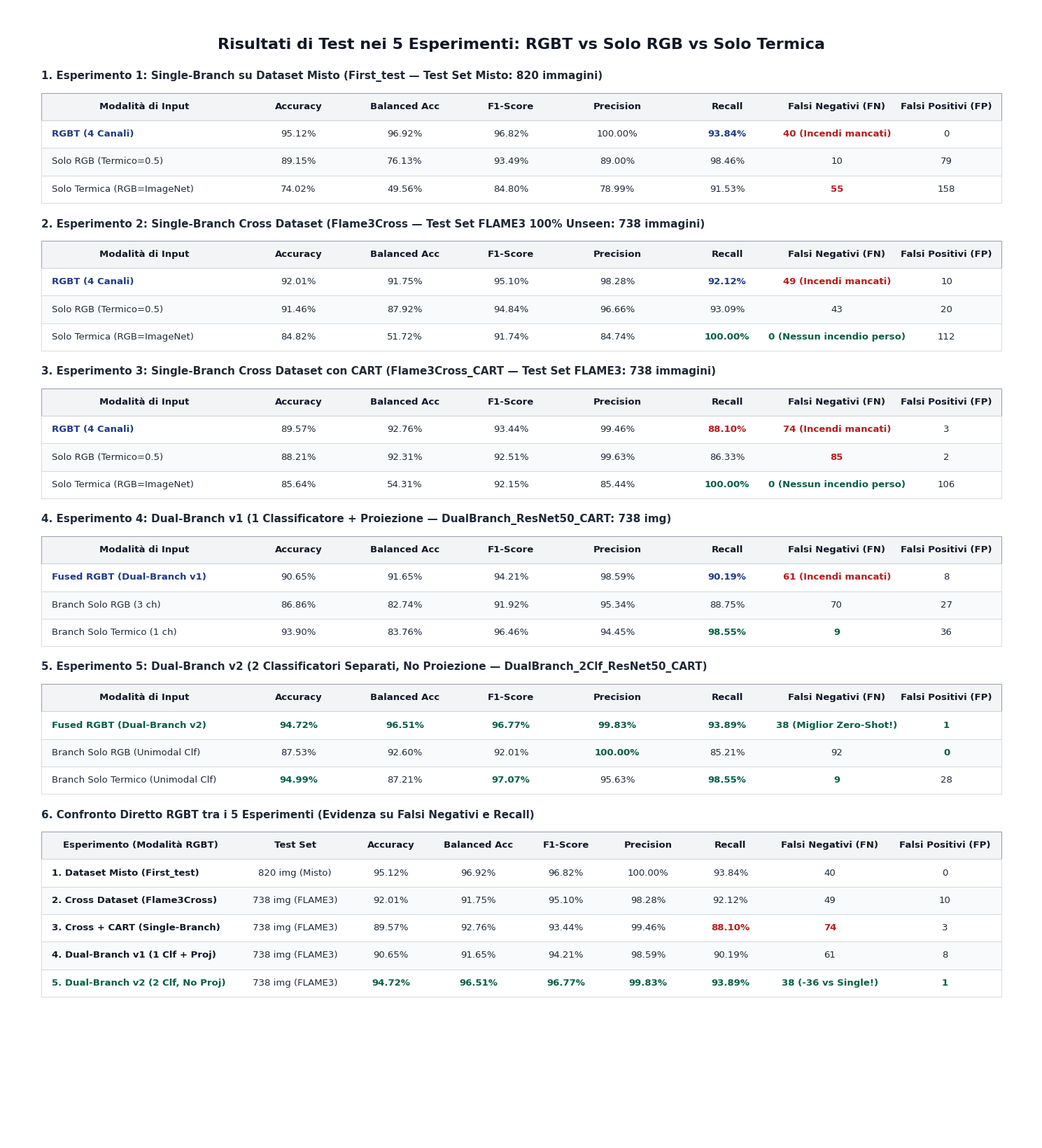

The script that saved this image:
import os
import matplotlib
matplotlib.use("Agg")
import matplotlib.pyplot as plt
import matplotlib.patches as patches

def create_simple_test_results(output_path="Results/risultati_test.png"):
    os.makedirs(os.path.dirname(output_path), exist_ok=True)

    fig_w, fig_h = 15.0, 16.5
    fig, ax = plt.subplots(figsize=(fig_w, fig_h), dpi=200)
    ax.set_xlim(0, fig_w)
    ax.set_ylim(0, fig_h)
    ax.axis("off")

    fig.patch.set_facecolor("white")
    ax.set_facecolor("white")

    font_main = "DejaVu Sans"

    # Titolo principale
    ax.text(fig_w / 2, fig_h - 0.55, "Risultati di Test nei 5 Esperimenti: RGBT vs Solo RGB vs Solo Termica",
            fontsize=16, fontweight="bold", color="#111827", ha="center", va="center", family=font_main)

    def draw_table(x, y, col_widths, headers, rows, title, row_height=0.40):
        ax.text(x, y + 0.16, title, fontsize=11.0, fontweight="bold", color="#1F2937", va="bottom", family=font_main)

        curr_y = y
        tot_w = sum(col_widths)

        # Header
        hdr_rect = patches.Rectangle((x, curr_y - row_height), tot_w, row_height,
                                     facecolor="#F3F4F6", edgecolor="#9CA3AF", linewidth=0.8)
        ax.add_patch(hdr_rect)

        cur_x = x
        for h, w in zip(headers, col_widths):
            ax.text(cur_x + w / 2, curr_y - row_height / 2, h, fontsize=9.5, fontweight="bold",
                    color="#111827", ha="center", va="center", family=font_main)
            cur_x += w

        curr_y -= row_height

        # Data rows
        for r_idx, row in enumerate(rows):
            row_bg = "#F9FAFB" if r_idx % 2 == 1 else "#FFFFFF"
            r_rect = patches.Rectangle((x, curr_y - row_height), tot_w, row_height,
                                       facecolor=row_bg, edgecolor="#D1D5DB", linewidth=0.6)
            ax.add_patch(r_rect)

            cur_x = x
            for val, w, align in row:
                t_x = cur_x + w / 2 if align == "center" else (cur_x + 0.15 if align == "left" else cur_x + w - 0.15)
                val_text = val[0] if isinstance(val, tuple) else str(val)
                font_weight = "bold" if isinstance(val, tuple) else "normal"
                color = val[1] if isinstance(val, tuple) and len(val) > 1 else "#1F2937"

                ax.text(t_x, curr_y - row_height / 2, val_text, fontsize=9.5, fontweight=font_weight,
                        color=color, ha=align, va="center", family=font_main)
                cur_x += w

            curr_y -= row_height

        return curr_y

    headers = [
        "Modalità di Input", "Accuracy", "Balanced Acc", "F1-Score",
        "Precision", "Recall", "Falsi Negativi (FN)", "Falsi Positivi (FP)"
    ]
    widths = [3.0, 1.5, 1.6, 1.5, 1.6, 1.6, 1.6, 1.6]  # tot = 14.0

    # =========================================================================
    # 1. TEST DATASET MISTO (FIRST_TEST - 820 campioni)
    # =========================================================================
    y_1 = fig_h - 1.25
    rows_1 = [
        [
            [("RGBT (4 Canali)", "#1E3A8A"), widths[0], "left"],
            ["95.12%", widths[1], "center"],
            ["96.92%", widths[2], "center"],
            ["96.82%", widths[3], "center"],
            ["100.00%", widths[4], "center"],
            [("93.84%", "#1E3A8A"), widths[5], "center"],
            [("40 (Incendi mancati)", "#B91C1C"), widths[6], "center"],
            ["0", widths[7], "center"]
        ],
        [
            ["Solo RGB (Termico=0.5)", widths[0], "left"],
            ["89.15%", widths[1], "center"],
            ["76.13%", widths[2], "center"],
            ["93.49%", widths[3], "center"],
            ["89.00%", widths[4], "center"],
            ["98.46%", widths[5], "center"],
            ["10", widths[6], "center"],
            ["79", widths[7], "center"]
        ],
        [
            ["Solo Termica (RGB=ImageNet)", widths[0], "left"],
            ["74.02%", widths[1], "center"],
            ["49.56%", widths[2], "center"],
            ["84.80%", widths[3], "center"],
            ["78.99%", widths[4], "center"],
            ["91.53%", widths[5], "center"],
            [("55", "#B91C1C"), widths[6], "center"],
            ["158", widths[7], "center"]
        ],
    ]
    end_y1 = draw_table(0.5, y_1, widths, headers, rows_1,
                        title="1. Esperimento 1: Single-Branch su Dataset Misto (First_test — Test Set Misto: 820 immagini)")

    # =========================================================================
    # 2. TEST CROSS DATASET FLAME3 (FLAME3CROSS - 738 campioni unseen)
    # =========================================================================
    y_2 = end_y1 - 0.55
    rows_2 = [
        [
            [("RGBT (4 Canali)", "#1E3A8A"), widths[0], "left"],
            ["92.01%", widths[1], "center"],
            ["91.75%", widths[2], "center"],
            ["95.10%", widths[3], "center"],
            ["98.28%", widths[4], "center"],
            [("92.12%", "#1E3A8A"), widths[5], "center"],
            [("49 (Incendi mancati)", "#B91C1C"), widths[6], "center"],
            ["10", widths[7], "center"]
        ],
        [
            ["Solo RGB (Termico=0.5)", widths[0], "left"],
            ["91.46%", widths[1], "center"],
            ["87.92%", widths[2], "center"],
            ["94.84%", widths[3], "center"],
            ["96.66%", widths[4], "center"],
            ["93.09%", widths[5], "center"],
            ["43", widths[6], "center"],
            ["20", widths[7], "center"]
        ],
        [
            ["Solo Termica (RGB=ImageNet)", widths[0], "left"],
            ["84.82%", widths[1], "center"],
            ["51.72%", widths[2], "center"],
            ["91.74%", widths[3], "center"],
            ["84.74%", widths[4], "center"],
            [("100.00%", "#065F46"), widths[5], "center"],
            [("0 (Nessun incendio perso)", "#065F46"), widths[6], "center"],
            ["112", widths[7], "center"]
        ],
    ]
    end_y2 = draw_table(0.5, y_2, widths, headers, rows_2,
                        title="2. Esperimento 2: Single-Branch Cross Dataset (Flame3Cross — Test Set FLAME3 100% Unseen: 738 immagini)")

    # =========================================================================
    # 3. TEST CROSS DATASET CON CART (FLAME3CROSS_CART - 738 campioni unseen)
    # =========================================================================
    y_3 = end_y2 - 0.55
    rows_3 = [
        [
            [("RGBT (4 Canali)", "#1E3A8A"), widths[0], "left"],
            ["89.57%", widths[1], "center"],
            ["92.76%", widths[2], "center"],
            ["93.44%", widths[3], "center"],
            ["99.46%", widths[4], "center"],
            [("88.10%", "#B91C1C"), widths[5], "center"],
            [("74 (Incendi mancati)", "#B91C1C"), widths[6], "center"],
            ["3", widths[7], "center"]
        ],
        [
            ["Solo RGB (Termico=0.5)", widths[0], "left"],
            ["88.21%", widths[1], "center"],
            ["92.31%", widths[2], "center"],
            ["92.51%", widths[3], "center"],
            ["99.63%", widths[4], "center"],
            ["86.33%", widths[5], "center"],
            [("85", "#B91C1C"), widths[6], "center"],
            ["2", widths[7], "center"]
        ],
        [
            ["Solo Termica (RGB=ImageNet)", widths[0], "left"],
            ["85.64%", widths[1], "center"],
            ["54.31%", widths[2], "center"],
            ["92.15%", widths[3], "center"],
            ["85.44%", widths[4], "center"],
            [("100.00%", "#065F46"), widths[5], "center"],
            [("0 (Nessun incendio perso)", "#065F46"), widths[6], "center"],
            ["106", widths[7], "center"]
        ],
    ]
    end_y3 = draw_table(0.5, y_3, widths, headers, rows_3,
                        title="3. Esperimento 3: Single-Branch Cross Dataset con CART (Flame3Cross_CART — Test Set FLAME3: 738 immagini)")

    # =========================================================================
    # 4. DUAL-BRANCH V1 (1 CLASSIFICATORE + PROIEZIONE - 738 campioni unseen)
    # =========================================================================
    y_4 = end_y3 - 0.55
    rows_4 = [
        [
            [("Fused RGBT (Dual-Branch v1)", "#1E3A8A"), widths[0], "left"],
            ["90.65%", widths[1], "center"],
            ["91.65%", widths[2], "center"],
            ["94.21%", widths[3], "center"],
            ["98.59%", widths[4], "center"],
            [("90.19%", "#1E3A8A"), widths[5], "center"],
            [("61 (Incendi mancati)", "#B91C1C"), widths[6], "center"],
            ["8", widths[7], "center"]
        ],
        [
            ["Branch Solo RGB (3 ch)", widths[0], "left"],
            ["86.86%", widths[1], "center"],
            ["82.74%", widths[2], "center"],
            ["91.92%", widths[3], "center"],
            ["95.34%", widths[4], "center"],
            ["88.75%", widths[5], "center"],
            ["70", widths[6], "center"],
            ["27", widths[7], "center"]
        ],
        [
            ["Branch Solo Termico (1 ch)", widths[0], "left"],
            ["93.90%", widths[1], "center"],
            ["83.76%", widths[2], "center"],
            ["96.46%", widths[3], "center"],
            ["94.45%", widths[4], "center"],
            [("98.55%", "#065F46"), widths[5], "center"],
            [("9", "#065F46"), widths[6], "center"],
            ["36", widths[7], "center"]
        ],
    ]
    end_y4 = draw_table(0.5, y_4, widths, headers, rows_4,
                        title="4. Esperimento 4: Dual-Branch v1 (1 Classificatore + Proiezione — DualBranch_ResNet50_CART: 738 img)")

    # =========================================================================
    # 5. DUAL-BRANCH V2 (2 CLASSIFICATORI SEPARATI, NO PROIEZIONE - 738 campioni)
    # =========================================================================
    y_5 = end_y4 - 0.55
    rows_5 = [
        [
            [("Fused RGBT (Dual-Branch v2)", "#065F46"), widths[0], "left"],
            [("94.72%", "#065F46"), widths[1], "center"],
            [("96.51%", "#065F46"), widths[2], "center"],
            [("96.77%", "#065F46"), widths[3], "center"],
            [("99.83%", "#065F46"), widths[4], "center"],
            [("93.89%", "#065F46"), widths[5], "center"],
            [("38 (Miglior Zero-Shot!)", "#065F46"), widths[6], "center"],
            [("1", "#065F46"), widths[7], "center"]
        ],
        [
            ["Branch Solo RGB (Unimodal Clf)", widths[0], "left"],
            ["87.53%", widths[1], "center"],
            ["92.60%", widths[2], "center"],
            ["92.01%", widths[3], "center"],
            [("100.00%", "#065F46"), widths[4], "center"],
            ["85.21%", widths[5], "center"],
            ["92", widths[6], "center"],
            [("0", "#065F46"), widths[7], "center"]
        ],
        [
            ["Branch Solo Termico (Unimodal Clf)", widths[0], "left"],
            [("94.99%", "#065F46"), widths[1], "center"],
            ["87.21%", widths[2], "center"],
            [("97.07%", "#065F46"), widths[3], "center"],
            ["95.63%", widths[4], "center"],
            [("98.55%", "#065F46"), widths[5], "center"],
            [("9", "#065F46"), widths[6], "center"],
            ["28", widths[7], "center"]
        ],
    ]
    end_y5 = draw_table(0.5, y_5, widths, headers, rows_5,
                        title="5. Esperimento 5: Dual-Branch v2 (2 Classificatori Separati, No Proiezione — DualBranch_2Clf_ResNet50_CART)")

    # =========================================================================
    # 6. TABELLA DI CONFRONTO DIRETTO DEI 5 MODELLI (MODALITÀ RGBT)
    # =========================================================================
    y_6 = end_y5 - 0.55
    headers_6 = [
        "Esperimento (Modalità RGBT)", "Test Set", "Accuracy", "Balanced Acc",
        "F1-Score", "Precision", "Recall", "Falsi Negativi (FN)", "Falsi Positivi (FP)"
    ]
    widths_6 = [2.9, 1.6, 1.2, 1.35, 1.2, 1.2, 1.2, 1.7, 1.65]  # tot = 14.0
    rows_6 = [
        [
            [("1. Dataset Misto (First_test)", "#111827"), widths_6[0], "left"],
            ["820 img (Misto)", widths_6[1], "center"],
            ["95.12%", widths_6[2], "center"],
            ["96.92%", widths_6[3], "center"],
            ["96.82%", widths_6[4], "center"],
            ["100.00%", widths_6[5], "center"],
            ["93.84%", widths_6[6], "center"],
            ["40", widths_6[7], "center"],
            ["0", widths_6[8], "center"]
        ],
        [
            [("2. Cross Dataset (Flame3Cross)", "#111827"), widths_6[0], "left"],
            ["738 img (FLAME3)", widths_6[1], "center"],
            ["92.01%", widths_6[2], "center"],
            ["91.75%", widths_6[3], "center"],
            ["95.10%", widths_6[4], "center"],
            ["98.28%", widths_6[5], "center"],
            ["92.12%", widths_6[6], "center"],
            ["49", widths_6[7], "center"],
            ["10", widths_6[8], "center"]
        ],
        [
            [("3. Cross + CART (Single-Branch)", "#111827"), widths_6[0], "left"],
            ["738 img (FLAME3)", widths_6[1], "center"],
            ["89.57%", widths_6[2], "center"],
            ["92.76%", widths_6[3], "center"],
            ["93.44%", widths_6[4], "center"],
            ["99.46%", widths_6[5], "center"],
            [("88.10%", "#B91C1C"), widths_6[6], "center"],
            [("74", "#B91C1C"), widths_6[7], "center"],
            ["3", widths_6[8], "center"]
        ],
        [
            [("4. Dual-Branch v1 (1 Clf + Proj)", "#111827"), widths_6[0], "left"],
            ["738 img (FLAME3)", widths_6[1], "center"],
            ["90.65%", widths_6[2], "center"],
            ["91.65%", widths_6[3], "center"],
            ["94.21%", widths_6[4], "center"],
            ["98.59%", widths_6[5], "center"],
            ["90.19%", widths_6[6], "center"],
            ["61", widths_6[7], "center"],
            ["8", widths_6[8], "center"]
        ],
        [
            [("5. Dual-Branch v2 (2 Clf, No Proj)", "#065F46"), widths_6[0], "left"],
            ["738 img (FLAME3)", widths_6[1], "center"],
            [("94.72%", "#065F46"), widths_6[2], "center"],
            [("96.51%", "#065F46"), widths_6[3], "center"],
            [("96.77%", "#065F46"), widths_6[4], "center"],
            [("99.83%", "#065F46"), widths_6[5], "center"],
            [("93.89%", "#065F46"), widths_6[6], "center"],
            [("38 (-36 vs Single!)", "#065F46"), widths_6[7], "center"],
            [("1", "#065F46"), widths_6[8], "center"]
        ],
    ]
    draw_table(0.5, y_6, widths_6, headers_6, rows_6,
               title="6. Confronto Diretto RGBT tra i 5 Esperimenti (Evidenza su Falsi Negativi e Recall)")

    plt.tight_layout()
    plt.savefig(output_path, dpi=200, facecolor="white", edgecolor="none")
    plt.close()
    print(f"Immagine aggiornata con tutti i 5 esperimenti salvata in: {output_path}")

if __name__ == "__main__":
    create_simple_test_results()
